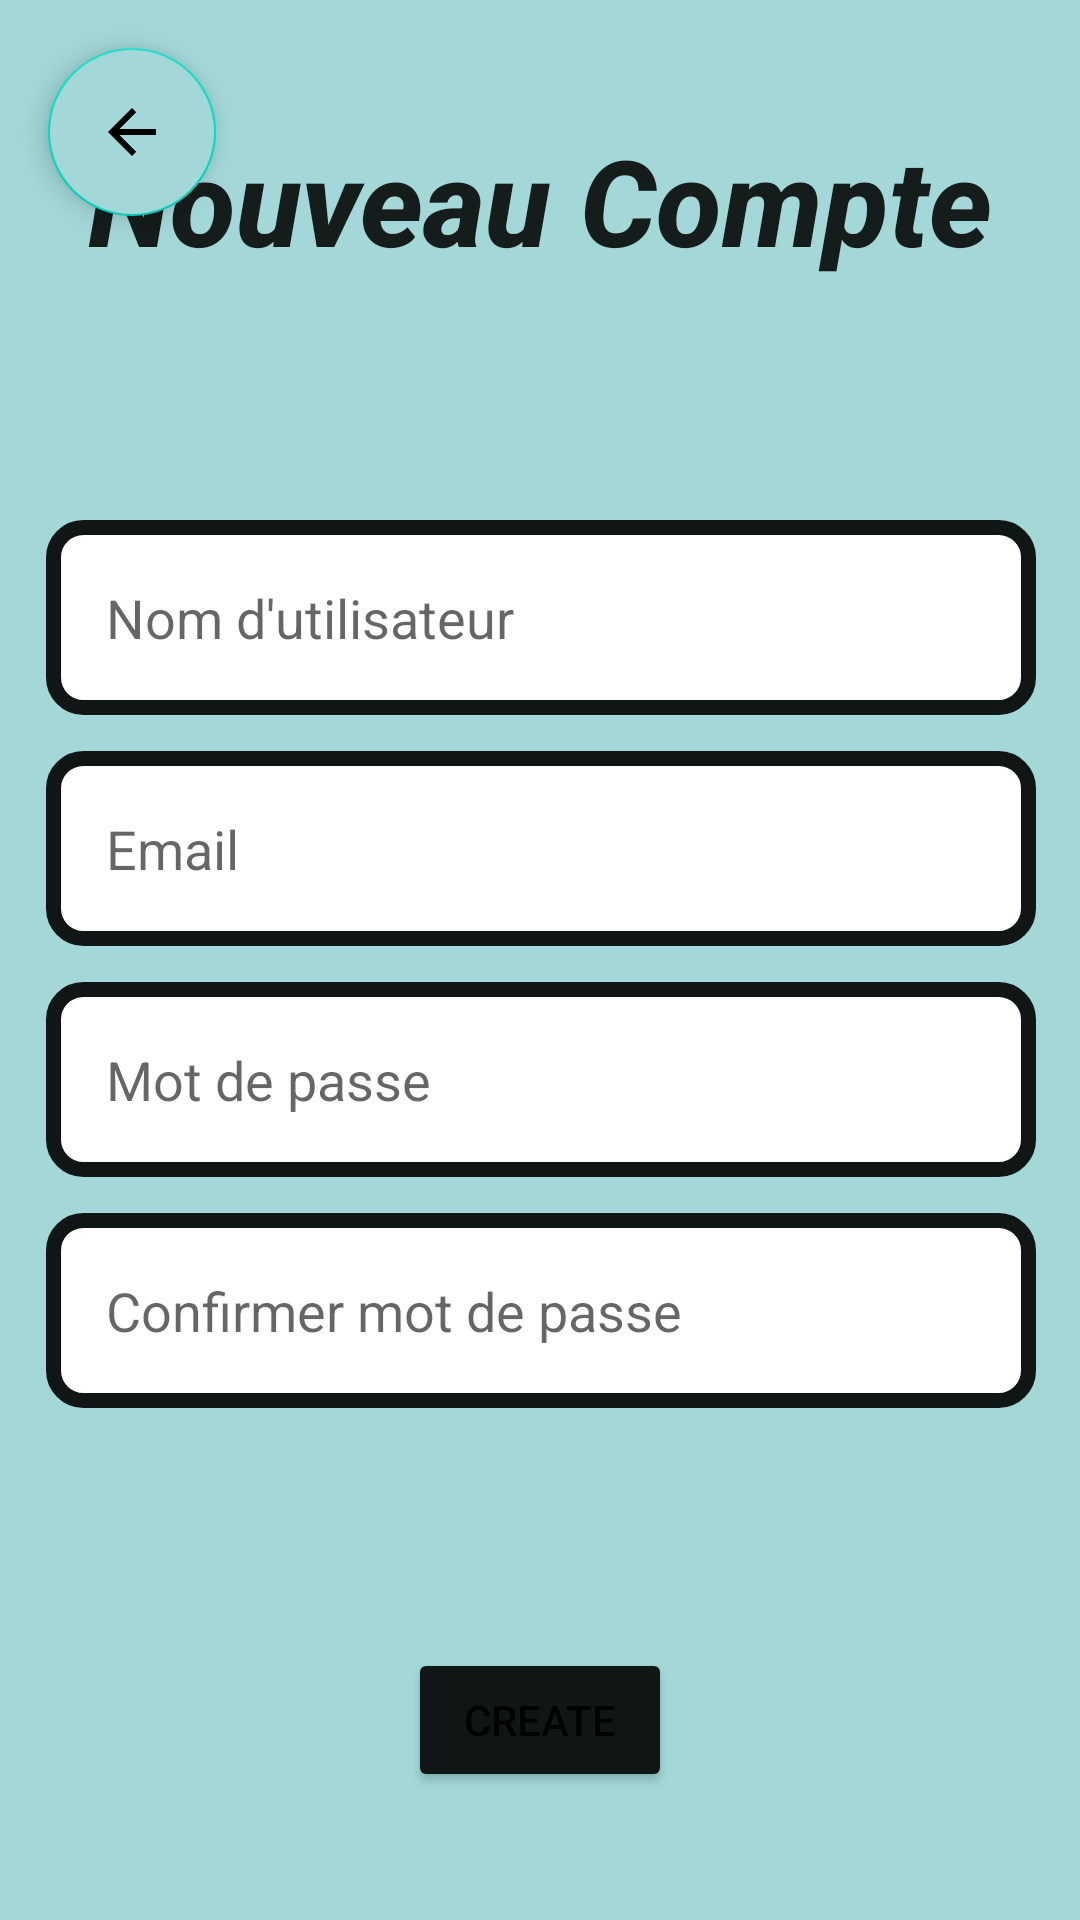

Android layout source for this screen:
<!-- AndroidManifest.xml: application theme Theme.SAMM -->
<!-- res/layout/activity_signin.xml -->
<?xml version="1.0" encoding="utf-8"?>
<androidx.constraintlayout.widget.ConstraintLayout xmlns:android="http://schemas.android.com/apk/res/android"
    xmlns:app="http://schemas.android.com/apk/res-auto"
    xmlns:tools="http://schemas.android.com/tools"
    android:background="@color/purple"
    android:layout_width="match_parent"
    android:layout_height="match_parent"
    tools:context=".Activity.SignInActivity">

    <TextView
        android:id="@+id/textView"
        android:layout_width="wrap_content"
        android:layout_height="wrap_content"
        android:layout_marginTop="40dp"
        android:fontFamily="sans-serif-medium"
        android:text="Nouveau Compte"
        android:textAlignment="center"
        android:textAppearance="@style/TextAppearance.AppCompat.Body1"
        android:textSize="40dp"
        android:textStyle="bold|italic"
        app:layout_constraintEnd_toEndOf="parent"
        app:layout_constraintStart_toStartOf="parent"
        app:layout_constraintTop_toTopOf="parent" />

    <EditText
        android:id="@+id/signPassword"
        android:layout_width="330dp"
        android:layout_height="65dp"
        android:layout_marginTop="12dp"
        android:background="@drawable/rounded_corner_rect"
        android:ems="10"
        android:hint="Mot de passe"
        android:inputType="textPassword"
        android:padding="20dp"
        app:layout_constraintEnd_toEndOf="@+id/signEmail"
        app:layout_constraintHorizontal_bias="0.0"
        app:layout_constraintStart_toStartOf="@+id/signEmail"
        app:layout_constraintTop_toBottomOf="@+id/signEmail" />

    <EditText
        android:id="@+id/signCheckPassword"
        android:layout_width="330dp"
        android:layout_height="65dp"
        android:layout_marginTop="12dp"
        android:background="@drawable/rounded_corner_rect"
        android:ems="10"
        android:hint="Confirmer mot de passe"
        android:inputType="textPassword"
        android:padding="20dp"
        app:layout_constraintEnd_toEndOf="@+id/signPassword"
        app:layout_constraintStart_toStartOf="@+id/signPassword"
        app:layout_constraintTop_toBottomOf="@+id/signPassword" />

    <EditText
        android:id="@+id/signUsername"
        android:layout_width="330dp"
        android:layout_height="65dp"
        android:layout_marginTop="80dp"
        android:background="@drawable/rounded_corner_rect"
        android:ems="10"
        android:hint="Nom d'utilisateur"
        android:inputType="textPersonName"
        android:padding="20dp"
        app:layout_constraintEnd_toEndOf="parent"
        app:layout_constraintHorizontal_bias="0.506"
        app:layout_constraintStart_toStartOf="parent"
        app:layout_constraintTop_toBottomOf="@+id/textView" />

    <EditText
        android:id="@+id/signEmail"
        android:layout_width="330dp"
        android:layout_height="65dp"
        android:layout_marginTop="12dp"
        android:background="@drawable/rounded_corner_rect"
        android:ems="10"
        android:hint="Email"
        android:inputType="textEmailAddress"
        android:padding="20dp"
        app:layout_constraintEnd_toEndOf="@+id/signUsername"
        app:layout_constraintStart_toStartOf="@+id/signUsername"
        app:layout_constraintTop_toBottomOf="@+id/signUsername" />

    <Button
        android:id="@+id/signCreate"
        android:layout_width="wrap_content"
        android:layout_height="wrap_content"
        android:layout_marginTop="80dp"
        android:backgroundTint="@color/dark_blue"
        android:text="Create"
        app:layout_constraintEnd_toEndOf="parent"
        app:layout_constraintStart_toStartOf="parent"
        app:layout_constraintTop_toBottomOf="@+id/signCheckPassword"
        tools:ignore="MissingConstraints" />

    <com.google.android.material.floatingactionbutton.FloatingActionButton
        android:id="@+id/backButton"
        android:layout_width="wrap_content"
        android:layout_height="wrap_content"
        android:layout_marginStart="16dp"
        android:layout_marginTop="16dp"
        android:backgroundTint="@color/purple"
        android:clickable="true"
        app:layout_constraintStart_toStartOf="parent"
        app:layout_constraintTop_toTopOf="parent"
        app:srcCompat="?attr/actionModeCloseDrawable" />


</androidx.constraintlayout.widget.ConstraintLayout>
<!-- resources referenced by this layout -->
<resources>
  <color name="dark_blue">#101616</color>
  <color name="purple">#A4D8D8</color>
  <!-- drawable rounded_corner_rect (drawable) -->
  <?xml version="1.0" encoding="utf-8"?>
  <shape
      xmlns:android="http://schemas.android.com/apk/res/android"
      android:shape="rectangle">
  
      <corners android:radius="10dp" />
  
      
      <stroke android:width="5dp" android:color="@color/dark_blue"/>
  
      
      <solid android:color="@color/white" />
  
  </shape>
  <style name="Theme.SAMM" parent="Theme.MaterialComponents.DayNight.NoActionBar">
          
          <item name="colorPrimary">@color/purple</item>
          <item name="colorPrimaryVariant">@color/purple</item>
          <item name="colorOnPrimary">@color/white</item>
          
          <item name="colorSecondary">@color/teal_200</item>
          <item name="colorSecondaryVariant">@color/teal_700</item>
          <item name="colorOnSecondary">@color/black</item>
          
          <item name="android:statusBarColor" tools:targetApi="l">?attr/colorPrimaryVariant</item>
          
      </style>
  <color name="white">#FFFFFFFF</color>
  <color name="teal_200">#FF03DAC5</color>
  <color name="teal_700">#FF018786</color>
  <color name="black">#FF000000</color>
</resources>
